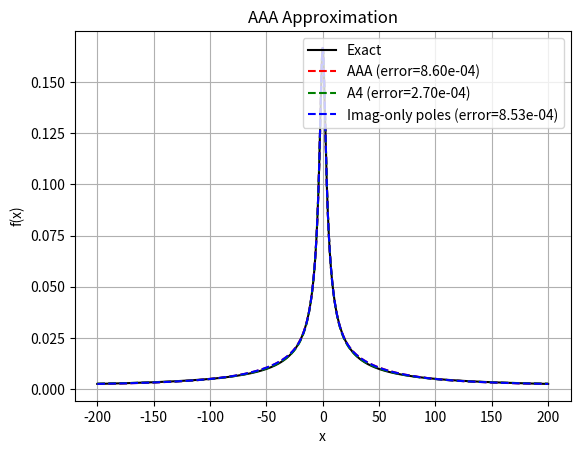

Source code (Python):
import numpy as np
import matplotlib.pyplot as plt
import os
from scipy.interpolate import AAA

class A4Decomposition():
    """
    A class to compute the A4 rational decomposition of the radius of gyration, Rg, with

    .. math::

        R^2(\\omega) \\approx k_0 + \\sum_{n=1}^K \\frac{k_n}{\\omega^2 + \\eta_n^2}

    where :math:`k_n` and :math:`\\eta_n` are the A4 coefficients.
    """
    def __init__(self,beta,hbar,K=4,w_max=200,N_support = 10000,fit_mode='uniform'):
        """
        Initialize an A4 spectral decomposition.

        Parameters
        ----------
        beta : float
            Inverse temperature :math:`\\beta = 1/(k_B T)`.
        hbar : float
            Reduced Planck constant in the chosen unit system.
        K : int, optional
            Number of exponentials retained in the A4 decomposition.
            Defaults to 4.
        w_max : float, optional
            Maximum frequency used to construct the support grid.
            Defaults to 200.
        N_support : int, optional
            Number of support points used in the rational approximation.
            Defaults to 10000.
        fit_mode : {'uniform', 'log', 'arctanh', 'quadrature'}, optional
            Strategy used to generate the frequency support grid.
            Defaults to 'uniform'.

        Notes
        -----
        The support grid and decomposition coefficients are generated
        lazily when first accessed.
        """
        # inputs
        self.beta=beta
        self.hbar=hbar
        self.K=K
        # fitting parameters
        self.wmax=w_max
        self.fit_mode=fit_mode
        self.N_support=N_support

    @property
    def support(self):
        """
        Frequency support grid used for the AAA decomposition.

        The support is generated lazily on first access according to
        the initialized parameters

        Returns
        -------
        support : ndarray
            One-dimensional array of frequency support points.
        """
 
        if not hasattr(self, "_support"):
            print("computing support")
            if self.fit_mode=='log': # logarithmic spacing including zero
                eps=1e-5
                x_pos = np.logspace(np.log10(eps), np.log10(self.wmax), self.N_support // 2)
                self._support = np.concatenate((-x_pos[::-1], [0.0], x_pos))

            elif self.fit_mode=='quadrature': # use the points from the quadrature of J(w)
                self.gamma=float(input('This support choice assumes a Debye bath.\nInput the cuttoff gamma in appropriate units:'))
                x_j = np.arange(1, self.N_support + 1)/((self.N_support + 1)*(self.gamma**2))  
                w_j = np.sort(np.sqrt(1/x_j - self.gamma**2))  # abscissas
                self._support = np.concatenate((-w_j[::-1], [0.0], w_j))  # support points

            elif self.fit_mode == 'uniform': # uniform spacing including zero
                self._support = np.linspace(-self.wmax,self.wmax,self.N_support,dtype=np.complex128)

            elif self.fit_mode == 'arctanh': #NOTE - need to choose w_max carefully here
                eps=1e-5
                range = np.linspace(-1+eps, 1-eps, self.N_support)
                x = np.arctanh(range) * self.wmax
                self._support = x[1:-1]
            else:
                raise ValueError('Invalid mode for generating support points. Use "log", "quadrature", "arctanh" or "uniform".')
        return self._support

    @property 
    def Rg(self):
        """
        Radius of gyration evaluated on the frequency support grid.

        The radius of gyration is generated lazily on first access according to
        the initialized parameters.

        Returns
        -------
        Rg : ndarray
            Ring-polymer radius of gyration evaluated at the support points.
        """

        if not hasattr(self, "_Rg"):
            print("computing Radius of Gyration")
            support=self.support # generate support if needed
            self._Rg=np.zeros_like(support)
            for i, wi in enumerate(support):
                if wi!=0:
                    self._Rg[i] = (self.hbar/(2*wi))*(1/np.tanh(self.beta*self.hbar*wi/2) - 2/(self.beta*self.hbar*wi))
                else: # treat the 0 divergence nicely
                    self._Rg[i] = (self.beta*self.hbar**2)/12
        return self._Rg

    def compute(self, max_accuracy=False, doplot=False):
        """
        A4 decomposition of the Radius of Gyration. Adds the results to the class object

        Parameters
        ----------
        outpath : str
            File path for saved outputs
        extension : str
            File extension for saved outputs
        max_accuracy : bool
            If True, return as many poles as needed for maximum accuracy in the AAA fit
        doplot : bool
            If True, show plots of the original function and AAA approximants
        """
        if not hasattr(self, "_A4Complete"):
            print('computing A4 decomposition')
            # Load in fitting data
            Rg = self.Rg + 0j                    
            support = self.support+ 0j    

            # Binary search for tolerance if K poles desired (assumes smaller tolerance => more pols)
            if max_accuracy:
                tol = 1e-10
                r = AAA(support, Rg, rtol=tol)
            else:
                max_tol = 1e0
                min_tol = 1e-31
                tol_err = 1e-15

                while True:
                    tol = (max_tol + min_tol) / 2
                    r = AAA(support, Rg, rtol=tol)
                    pol = r.poles()
                    # select significant poles
                    pol_clean = pol[np.imag(pol) > 1e-10]
                    print(f'\rtol = {tol:.4g} -> {len(pol_clean)} poles', end='', flush=True)
                    if len(pol_clean) <= self.K:
                        max_tol = tol
                    else:
                        min_tol = tol

                    if abs(max_tol - min_tol) < tol_err:
                        r = AAA(support, Rg, rtol=max_tol)
                        pol = r.poles()
                        pol_clean = pol[np.imag(pol) > 1e-10]
                        if len(pol_clean) != self.K:
                            print(f'\rWarning: desired K={self.K}, found {len(pol_clean)} poles')
                        break
            print('\r', end='', flush=True)
            # Compute residues and get the AAA fit
            self.pol = r.poles()
            self.res = r.residues()
            self.errvec = r.errors
            fit_AAA = r(support)

            # Project onto imaginary-only poles
            mask = np.imag(self.pol) > 1e-5
            pol_pos = self.pol[mask]
            res_pos = self.res[mask]

            # calculate the gams and ws from pairs of conjugate pure-imaginary poles
            k_n_imagonly_nogam0 = -2*np.imag(pol_pos) * np.imag(res_pos)  
            k_n_imagonly = np.array([r(1000000),*k_n_imagonly_nogam0]) # constant and residues for imaginary-only poles
            eta_n = np.imag(pol_pos)                          # new poles for imaginary-only poles

            # Calculate the basis functions
            phi = np.zeros((len(support), len(pol_pos)+1), dtype=complex)
            phi[:, 0] = 1
            for j in range(len(pol_pos)):
                phi[:, j+1] = 1 / (support**2 + eta_n[j]**2)

            # Calculate Rg for imaginary-only poles and imaginary residues
            fit_im_pols = phi @ k_n_imagonly

            # Project the error onto the basis functions 
            k_n, residuals, rank, s = np.linalg.lstsq(phi, Rg, rcond=None)    

            # Make sure k_n and eta_n are real
            self.k_n = np.real(k_n)
            self.eta_n = np.real(eta_n)
            fit_A4 = phi @ k_n

            # Compute errors (meansq error, converges to the integrated error for uniform spacing ONLY)
            error_im_pols = np.sum(np.abs(Rg - fit_im_pols)**2)
            error_AAA = np.sum(np.abs(Rg - fit_AAA)**2)
            error_A4 = np.sum(np.abs(Rg - fit_A4)**2)
            print(f'Error from original AAA approximant: {error_AAA:.2e}')
            print(f'Error from using only imaginary poles and residues: {error_im_pols:.2e}')
            print(f'Error from A4: {error_A4:.2e}')

            if doplot: # Plot results
                plt.figure()
                plt.plot(support.real, Rg.real , 'k-', label='Exact')
                plt.plot(support.real, fit_AAA.real, 'r--', label=f'AAA (error={error_AAA:.2e})')
                plt.plot(support.real, fit_A4.real, 'g--', label=f'A4 (error={error_A4:.2e})')
                plt.plot(support.real, fit_im_pols.real, 'b--', label=f'Imag-only poles (error={error_im_pols:.2e})')
                plt.xlabel('x')
                plt.ylabel('f(x)')
                plt.title('AAA Approximation')
                plt.legend()
                plt.grid(True)
                plt.show()

        self._A4Complete=True

    def printparams(self):
        ''' builds string of parameters used in the decomposition'''
        self._PARAMETERS = ("beta","hbar","K","wmax","N_support","fit_mode","gamma")
        return  "\n".join(f"{name} = {getattr(self, name)}" for name in self._PARAMETERS if hasattr(self, name))


    def writetofile(self,outpath='.',extension='.txt'):
        ''' Writes the A4 and AAA decomposition, along with all parameters used to a file'''
        # Run the A4 if needed
        self.compute()
        # Save results, making directory if needed
        os.makedirs(outpath, exist_ok=True)
        AAAdata = np.column_stack((np.real(self.pol),np.imag(self.pol),np.real(self.res),np.imag(self.res),))
        AAAheader=f"AAA decomposition of Radius of Gyration.\n\n{self.printparams()}\n\n{'pol_real':<22}{'pol_imag':<22}{'res_real':<22}{'res_imag':<22}"
        np.savetxt(os.path.join(outpath, f'AAA_poles_residues{extension}'),AAAdata,header=AAAheader, fmt="%22.16e %22.16e %22.16e %22.16e")
        A4data = np.column_stack((np.array([np.nan,*self.eta_n]),self.k_n))
        A4header=f"A4 decomposition of Radius of Gyration.\n\n{self.printparams()}\nNote that the eta_n=nan corresponds to the constant term in the expansion\n\n{'eta_n':<22}{'k_n':<22}"
        np.savetxt(os.path.join(outpath, f'A4_decomposition{extension}'),A4data,header=A4header, fmt="%22.16e %22.16e")
        print(f'Files saved successfully in {outpath}')

    

if __name__=='__main__':

    A4decomp=A4Decomposition(beta=2,hbar=1,K=3)
    A4decomp.compute(doplot=True)
    A4decomp.writetofile(outpath='data')
